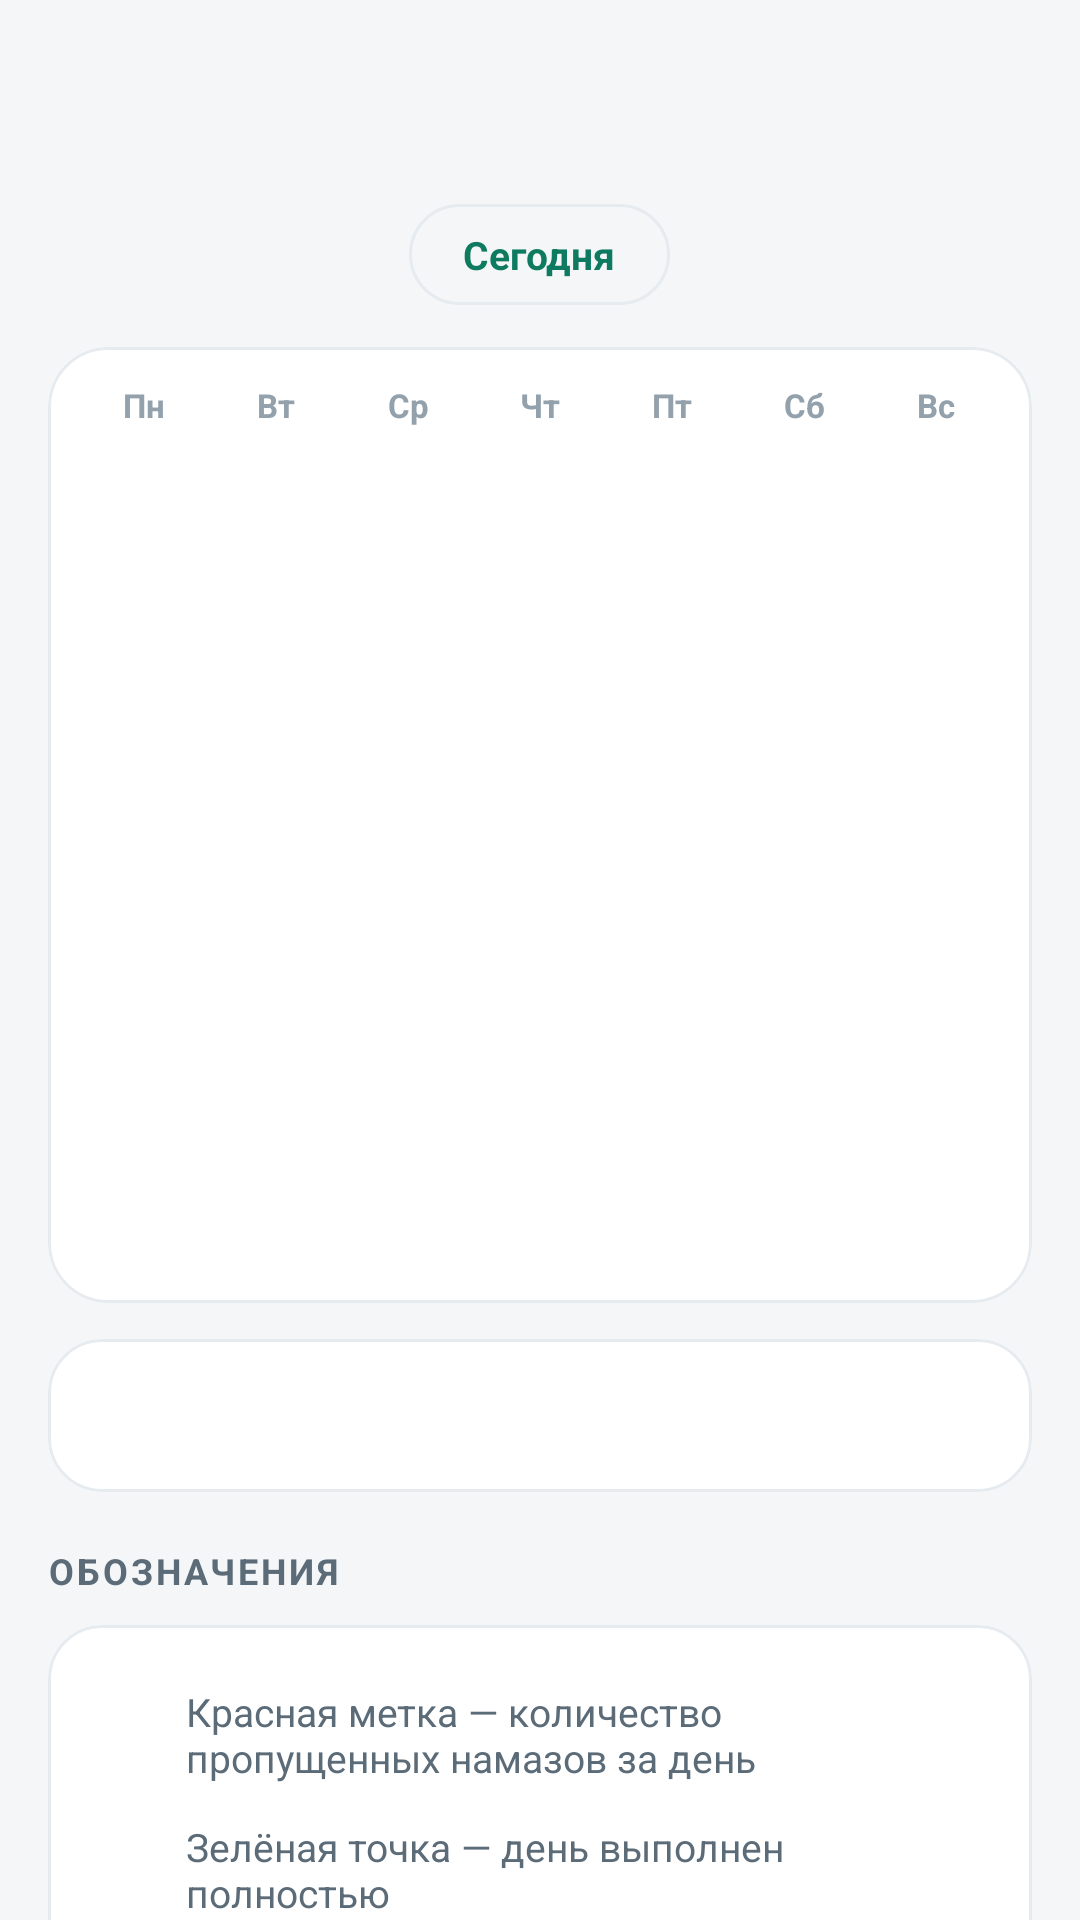

Produce the Android XML layout that renders to this screen, including the resource entries it uses.
<!-- AndroidManifest.xml: application theme Theme.KazaNamaz -->
<!-- res/layout/screen_calendar.xml -->
<?xml version="1.0" encoding="utf-8"?>
<androidx.core.widget.NestedScrollView xmlns:android="http://schemas.android.com/apk/res/android"
    xmlns:app="http://schemas.android.com/apk/res-auto"
    android:layout_width="match_parent"
    android:layout_height="match_parent"
    android:clipToPadding="false"
    android:fillViewport="true"
    android:scrollbars="none">

    <LinearLayout
        android:layout_width="match_parent"
        android:layout_height="wrap_content"
        android:orientation="vertical"
        android:paddingStart="16dp"
        android:paddingTop="16dp"
        android:paddingEnd="16dp"
        android:paddingBottom="28dp">

        
        <LinearLayout
            android:layout_width="match_parent"
            android:layout_height="wrap_content"
            android:gravity="center_vertical"
            android:orientation="horizontal">

            <ImageButton
                android:id="@+id/btnPrevMonth"
                android:layout_width="42dp"
                android:layout_height="42dp"
                android:background="@drawable/bg_icon_circle"
                android:contentDescription="@string/nav_calendar"
                android:src="@drawable/ic_chevron_left"
                app:tint="@color/text_primary" />

            <TextView
                android:id="@+id/tvMonthTitle"
                android:layout_width="0dp"
                android:layout_height="wrap_content"
                android:layout_marginStart="10dp"
                android:layout_marginEnd="10dp"
                android:layout_weight="1"
                android:gravity="center"
                android:textColor="@color/text_primary"
                android:textSize="17sp"
                android:textStyle="bold" />

            <ImageButton
                android:id="@+id/btnNextMonth"
                android:layout_width="42dp"
                android:layout_height="42dp"
                android:background="@drawable/bg_icon_circle"
                android:contentDescription="@string/nav_calendar"
                android:src="@drawable/ic_chevron_right"
                app:tint="@color/text_primary" />
        </LinearLayout>

        <TextView
            android:id="@+id/btnCalendarToday"
            android:layout_width="wrap_content"
            android:layout_height="wrap_content"
            android:layout_gravity="center_horizontal"
            android:layout_marginTop="10dp"
            android:background="@drawable/bg_chip_outline"
            android:clickable="true"
            android:focusable="true"
            android:paddingStart="18dp"
            android:paddingTop="8dp"
            android:paddingEnd="18dp"
            android:paddingBottom="8dp"
            android:text="@string/today"
            android:textColor="@color/primary"
            android:textSize="13sp"
            android:textStyle="bold" />

        
        <com.google.android.material.card.MaterialCardView
            android:layout_width="match_parent"
            android:layout_height="wrap_content"
            android:layout_marginTop="14dp"
            app:cardBackgroundColor="@color/surface"
            app:cardCornerRadius="20dp"
            app:cardElevation="0dp"
            app:strokeColor="@color/divider"
            app:strokeWidth="1dp">

            <LinearLayout
                android:layout_width="match_parent"
                android:layout_height="wrap_content"
                android:orientation="vertical"
                android:paddingStart="10dp"
                android:paddingTop="12dp"
                android:paddingEnd="10dp"
                android:paddingBottom="12dp">

                <LinearLayout
                    android:layout_width="match_parent"
                    android:layout_height="wrap_content"
                    android:orientation="horizontal">

                    <TextView style="@style/TextAppearance.KazaNamaz.Weekday" android:text="@string/wd_mon" />
                    <TextView style="@style/TextAppearance.KazaNamaz.Weekday" android:text="@string/wd_tue" />
                    <TextView style="@style/TextAppearance.KazaNamaz.Weekday" android:text="@string/wd_wed" />
                    <TextView style="@style/TextAppearance.KazaNamaz.Weekday" android:text="@string/wd_thu" />
                    <TextView style="@style/TextAppearance.KazaNamaz.Weekday" android:text="@string/wd_fri" />
                    <TextView style="@style/TextAppearance.KazaNamaz.Weekday" android:text="@string/wd_sat" />
                    <TextView style="@style/TextAppearance.KazaNamaz.Weekday" android:text="@string/wd_sun" />
                </LinearLayout>

                <androidx.recyclerview.widget.RecyclerView
                    android:id="@+id/rvCalendar"
                    android:layout_width="match_parent"
                    android:layout_height="276dp"
                    android:layout_marginTop="4dp"
                    android:overScrollMode="never" />
            </LinearLayout>
        </com.google.android.material.card.MaterialCardView>

        
        <com.google.android.material.card.MaterialCardView
            android:layout_width="match_parent"
            android:layout_height="wrap_content"
            android:layout_marginTop="12dp"
            app:cardBackgroundColor="@color/surface"
            app:cardCornerRadius="18dp"
            app:cardElevation="0dp"
            app:strokeColor="@color/divider"
            app:strokeWidth="1dp">

            <TextView
                android:id="@+id/tvMonthSummary"
                android:layout_width="match_parent"
                android:layout_height="wrap_content"
                android:padding="16dp"
                android:textColor="@color/text_primary"
                android:textSize="14sp" />
        </com.google.android.material.card.MaterialCardView>

        
        <TextView
            style="@style/TextAppearance.KazaNamaz.Section"
            android:layout_width="wrap_content"
            android:layout_height="wrap_content"
            android:layout_marginTop="18dp"
            android:text="@string/legend_title" />

        <com.google.android.material.card.MaterialCardView
            android:layout_width="match_parent"
            android:layout_height="wrap_content"
            android:layout_marginTop="10dp"
            app:cardBackgroundColor="@color/surface"
            app:cardCornerRadius="18dp"
            app:cardElevation="0dp"
            app:strokeColor="@color/divider"
            app:strokeWidth="1dp">

            <LinearLayout
                android:layout_width="match_parent"
                android:layout_height="wrap_content"
                android:orientation="vertical"
                android:padding="16dp">

                <LinearLayout
                    android:layout_width="match_parent"
                    android:layout_height="wrap_content"
                    android:gravity="center_vertical"
                    android:orientation="horizontal"
                    android:paddingTop="4dp"
                    android:paddingBottom="4dp">

                    <TextView
                        android:layout_width="18dp"
                        android:layout_height="18dp"
                        android:background="@drawable/bg_badge_red"
                        android:gravity="center"
                        android:text="1"
                        android:textColor="@color/header_text"
                        android:textSize="9sp"
                        android:textStyle="bold" />

                    <TextView
                        android:layout_width="0dp"
                        android:layout_height="wrap_content"
                        android:layout_marginStart="12dp"
                        android:layout_weight="1"
                        android:text="@string/calendar_legend_badge"
                        android:textColor="@color/text_secondary"
                        android:textSize="13sp" />
                </LinearLayout>

                <LinearLayout
                    android:layout_width="match_parent"
                    android:layout_height="wrap_content"
                    android:gravity="center_vertical"
                    android:orientation="horizontal"
                    android:paddingTop="8dp"
                    android:paddingBottom="8dp">

                    <View
                        android:layout_width="12dp"
                        android:layout_height="12dp"
                        android:layout_marginStart="3dp"
                        android:layout_marginEnd="3dp"
                        android:background="@drawable/bg_dot_green" />

                    <TextView
                        android:layout_width="0dp"
                        android:layout_height="wrap_content"
                        android:layout_marginStart="12dp"
                        android:layout_weight="1"
                        android:text="@string/calendar_legend_dot"
                        android:textColor="@color/text_secondary"
                        android:textSize="13sp" />
                </LinearLayout>

                <LinearLayout
                    android:layout_width="match_parent"
                    android:layout_height="wrap_content"
                    android:gravity="center_vertical"
                    android:orientation="horizontal"
                    android:paddingTop="4dp"
                    android:paddingBottom="4dp">

                    <View
                        android:layout_width="18dp"
                        android:layout_height="18dp"
                        android:background="@drawable/bg_day_today" />

                    <TextView
                        android:layout_width="0dp"
                        android:layout_height="wrap_content"
                        android:layout_marginStart="12dp"
                        android:layout_weight="1"
                        android:text="@string/calendar_legend_today"
                        android:textColor="@color/text_secondary"
                        android:textSize="13sp" />
                </LinearLayout>
            </LinearLayout>
        </com.google.android.material.card.MaterialCardView>

    </LinearLayout>
</androidx.core.widget.NestedScrollView>
<!-- resources referenced by this layout -->
<resources>
  <color name="divider">#E6EBEF</color>
  <color name="header_text">#FFFFFF</color>
  <color name="primary">#0E7A5F</color>
  <color name="surface">#FFFFFF</color>
  <color name="text_primary">#14202B</color>
  <color name="text_secondary">#5B6B78</color>
  <!-- drawable bg_day_today (drawable) -->
  <?xml version="1.0" encoding="utf-8"?>
  <shape xmlns:android="http://schemas.android.com/apk/res/android"
      android:shape="rectangle">
      <solid android:color="@android:color/transparent" />
      <stroke
          android:width="1.5dp"
          android:color="@color/accent_gold" />
      <corners android:radius="14dp" />
  </shape>
  <string name="calendar_legend_badge">Красная метка — количество пропущенных намазов за день</string>
  <string name="calendar_legend_dot">Зелёная точка — день выполнен полностью</string>
  <string name="calendar_legend_today">Золотая рамка — сегодняшний день</string>
  <string name="legend_title">Обозначения</string>
  <string name="nav_calendar">Календарь</string>
  <string name="today">Сегодня</string>
  <string name="wd_fri">Пт</string>
  <string name="wd_mon">Пн</string>
  <string name="wd_sat">Сб</string>
  <string name="wd_sun">Вс</string>
  <string name="wd_thu">Чт</string>
  <string name="wd_tue">Вт</string>
  <string name="wd_wed">Ср</string>
  <style name="TextAppearance.KazaNamaz.Section" parent="">
          <item name="android:textSize">12sp</item>
          <item name="android:textStyle">bold</item>
          <item name="android:textColor">@color/text_secondary</item>
          <item name="android:textAllCaps">true</item>
          <item name="android:letterSpacing">0.08</item>
      </style>
  <style name="TextAppearance.KazaNamaz.Weekday" parent="">
          <item name="android:layout_width">0dp</item>
          <item name="android:layout_height">wrap_content</item>
          <item name="android:layout_weight">1</item>
          <item name="android:gravity">center</item>
          <item name="android:textSize">11sp</item>
          <item name="android:textStyle">bold</item>
          <item name="android:textColor">@color/text_tertiary</item>
      </style>
  <style name="Theme.KazaNamaz" parent="Theme.KazaNamaz.Base">
          <item name="android:windowLightStatusBar">false</item>
          <item name="android:windowLightNavigationBar">true</item>
      </style>
  <color name="ripple">#1F000000</color>
  <color name="accent_gold">#C9A24B</color>
  <color name="text_tertiary">#93A1AC</color>
  <color name="primary_dark">#0A5C48</color>
  <color name="text_on_primary">#FFFFFF</color>
  <color name="surface_alt">#EDF1F4</color>
  <color name="bg">#F4F6F8</color>
  <color name="header_grad_end">#0B5A44</color>
  <style name="ThemeOverlay.KazaNamaz.Alert" parent="ThemeOverlay.MaterialComponents.MaterialAlertDialog">
          <item name="colorPrimary">@color/primary</item>
          <item name="colorOnPrimary">@color/text_on_primary</item>
      </style>
  <style name="ThemeOverlay.KazaNamaz.BottomSheet" parent="ThemeOverlay.MaterialComponents.BottomSheetDialog">
          <item name="bottomSheetStyle">@style/Widget.KazaNamaz.BottomSheet</item>
      </style>
  <style name="Widget.KazaNamaz.BottomSheet" parent="Widget.MaterialComponents.BottomSheet.Modal">
          <item name="backgroundTint">@color/surface</item>
          <item name="shapeAppearanceOverlay">@style/ShapeAppearance.KazaNamaz.BottomSheet</item>
      </style>
  <style name="ShapeAppearance.KazaNamaz.BottomSheet" parent="">
          <item name="cornerFamily">rounded</item>
          <item name="cornerSizeTopLeft">26dp</item>
          <item name="cornerSizeTopRight">26dp</item>
      </style>
</resources>
